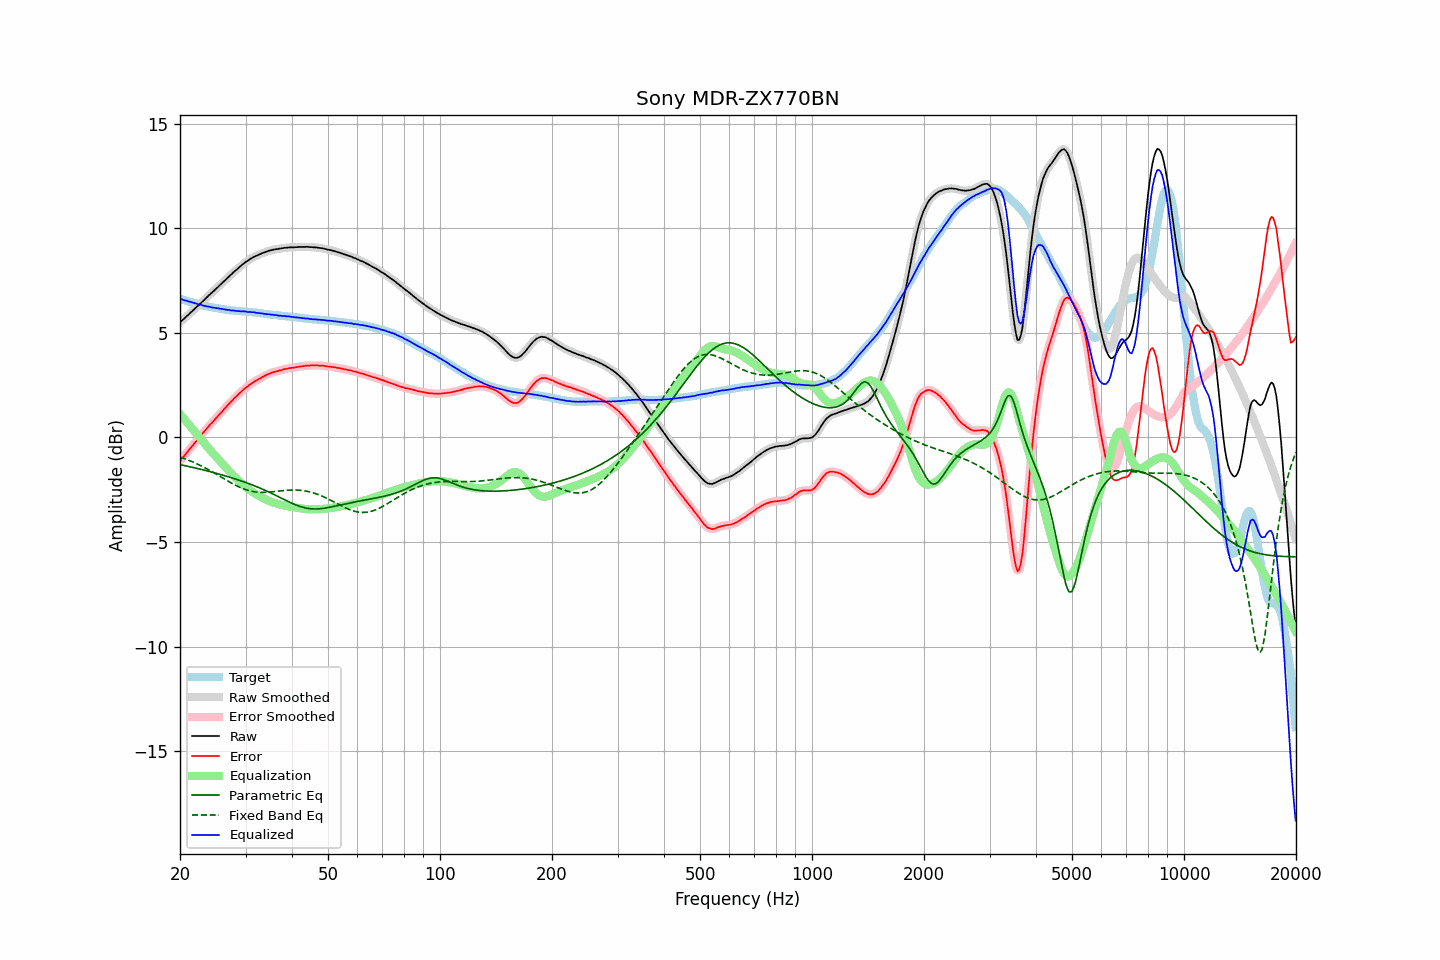

Source data for this figure (header and first rows):
frequency, raw, error, smoothed, error_smoothed, equalization, parametric_eq, fixed_band_eq, equalized_raw, equalized_smoothed, target
20.00, 5.50, -1.12, 5.50, -1.12, 1.12, -1.30, -0.94, 6.63, 6.63, 6.62
20.20, 5.57, -1.03, 5.57, -1.03, 1.03, -1.32, -0.96, 6.60, 6.60, 6.60
20.40, 5.63, -0.94, 5.64, -0.94, 0.94, -1.33, -0.99, 6.57, 6.57, 6.57
20.61, 5.70, -0.85, 5.70, -0.85, 0.84, -1.35, -1.02, 6.55, 6.55, 6.55
20.81, 5.78, -0.75, 5.77, -0.75, 0.75, -1.37, -1.05, 6.53, 6.53, 6.53
21.02, 5.84, -0.66, 5.85, -0.66, 0.66, -1.38, -1.08, 6.50, 6.51, 6.50
21.23, 5.92, -0.56, 5.92, -0.56, 0.57, -1.40, -1.11, 6.49, 6.49, 6.48
21.44, 5.99, -0.47, 5.99, -0.47, 0.47, -1.42, -1.14, 6.47, 6.46, 6.46
21.66, 6.06, -0.38, 6.06, -0.38, 0.38, -1.44, -1.18, 6.44, 6.44, 6.44
21.87, 6.13, -0.29, 6.13, -0.29, 0.29, -1.45, -1.21, 6.42, 6.42, 6.42
22.09, 6.20, -0.20, 6.20, -0.20, 0.19, -1.47, -1.24, 6.40, 6.39, 6.40
22.31, 6.27, -0.11, 6.27, -0.10, 0.10, -1.49, -1.28, 6.37, 6.37, 6.38
22.54, 6.34, -0.01, 6.35, -0.01, 0.01, -1.51, -1.32, 6.35, 6.35, 6.35
22.76, 6.42, 0.09, 6.42, 0.09, -0.09, -1.53, -1.35, 6.33, 6.33, 6.33
22.99, 6.49, 0.18, 6.49, 0.18, -0.18, -1.55, -1.39, 6.31, 6.31, 6.31
23.22, 6.56, 0.27, 6.57, 0.28, -0.27, -1.57, -1.43, 6.29, 6.29, 6.29
23.45, 6.64, 0.37, 6.64, 0.36, -0.37, -1.58, -1.47, 6.28, 6.27, 6.28
23.69, 6.71, 0.45, 6.72, 0.46, -0.46, -1.60, -1.51, 6.26, 6.26, 6.26
23.92, 6.79, 0.55, 6.79, 0.55, -0.54, -1.62, -1.56, 6.25, 6.25, 6.25
24.16, 6.86, 0.64, 6.86, 0.63, -0.63, -1.64, -1.60, 6.23, 6.23, 6.23
24.40, 6.92, 0.71, 6.93, 0.72, -0.72, -1.66, -1.64, 6.21, 6.21, 6.22
24.65, 7.00, 0.80, 7.00, 0.80, -0.80, -1.68, -1.69, 6.20, 6.20, 6.20
24.89, 7.07, 0.89, 7.07, 0.88, -0.88, -1.71, -1.73, 6.19, 6.19, 6.18
25.14, 7.14, 0.97, 7.14, 0.97, -0.97, -1.73, -1.78, 6.17, 6.18, 6.17
25.39, 7.21, 1.05, 7.22, 1.05, -1.05, -1.75, -1.82, 6.16, 6.16, 6.16
25.65, 7.29, 1.14, 7.29, 1.14, -1.14, -1.77, -1.87, 6.15, 6.15, 6.15
25.91, 7.36, 1.22, 7.36, 1.22, -1.22, -1.79, -1.91, 6.14, 6.14, 6.14
26.16, 7.43, 1.30, 7.44, 1.31, -1.31, -1.81, -1.96, 6.12, 6.13, 6.13
26.43, 7.51, 1.40, 7.51, 1.39, -1.40, -1.84, -2.00, 6.12, 6.11, 6.11
26.69, 7.58, 1.48, 7.58, 1.48, -1.48, -1.86, -2.05, 6.10, 6.10, 6.10
26.96, 7.65, 1.56, 7.65, 1.57, -1.56, -1.88, -2.09, 6.09, 6.09, 6.09
27.23, 7.73, 1.65, 7.73, 1.65, -1.65, -1.90, -2.14, 6.08, 6.08, 6.08
27.50, 7.79, 1.73, 7.80, 1.73, -1.73, -1.93, -2.18, 6.06, 6.07, 6.07
27.77, 7.87, 1.81, 7.87, 1.81, -1.81, -1.95, -2.22, 6.07, 6.06, 6.07
28.05, 7.94, 1.89, 7.94, 1.88, -1.88, -1.98, -2.26, 6.06, 6.05, 6.05
28.33, 8.00, 1.96, 8.01, 1.96, -1.96, -2.00, -2.30, 6.04, 6.05, 6.04
28.62, 8.07, 2.03, 8.07, 2.03, -2.03, -2.03, -2.34, 6.04, 6.04, 6.04
28.90, 8.14, 2.11, 8.14, 2.11, -2.11, -2.05, -2.38, 6.04, 6.03, 6.03
29.19, 8.20, 2.17, 8.21, 2.18, -2.18, -2.08, -2.41, 6.02, 6.03, 6.03
29.48, 8.27, 2.25, 8.27, 2.25, -2.25, -2.11, -2.44, 6.03, 6.03, 6.02
29.78, 8.33, 2.31, 8.33, 2.31, -2.31, -2.13, -2.47, 6.02, 6.02, 6.02
30.08, 8.39, 2.38, 8.39, 2.38, -2.38, -2.16, -2.50, 6.01, 6.01, 6.01
30.38, 8.43, 2.43, 8.44, 2.44, -2.44, -2.19, -2.53, 5.99, 6.00, 6.01
30.68, 8.49, 2.50, 8.49, 2.49, -2.50, -2.22, -2.55, 6.00, 5.99, 5.99
30.99, 8.54, 2.56, 8.54, 2.55, -2.55, -2.25, -2.57, 5.99, 5.99, 5.98
31.30, 8.58, 2.60, 8.59, 2.61, -2.60, -2.27, -2.58, 5.98, 5.98, 5.98
31.61, 8.63, 2.66, 8.63, 2.66, -2.65, -2.30, -2.60, 5.98, 5.97, 5.97
31.93, 8.66, 2.70, 8.66, 2.70, -2.70, -2.34, -2.61, 5.96, 5.96, 5.96
32.24, 8.69, 2.74, 8.70, 2.74, -2.75, -2.37, -2.62, 5.95, 5.95, 5.96
32.57, 8.73, 2.79, 8.73, 2.78, -2.79, -2.40, -2.62, 5.94, 5.94, 5.95
32.89, 8.76, 2.83, 8.76, 2.83, -2.83, -2.43, -2.63, 5.93, 5.93, 5.93
33.22, 8.80, 2.88, 8.80, 2.87, -2.87, -2.46, -2.63, 5.93, 5.92, 5.92
33.55, 8.82, 2.91, 8.83, 2.92, -2.91, -2.50, -2.63, 5.91, 5.91, 5.91
33.89, 8.85, 2.95, 8.85, 2.96, -2.95, -2.53, -2.63, 5.90, 5.90, 5.90
34.23, 8.88, 3.00, 8.88, 2.99, -2.99, -2.57, -2.62, 5.89, 5.89, 5.89
34.57, 8.91, 3.03, 8.91, 3.03, -3.03, -2.60, -2.62, 5.89, 5.88, 5.88
34.92, 8.93, 3.06, 8.93, 3.06, -3.06, -2.64, -2.61, 5.87, 5.88, 5.87
35.27, 8.95, 3.09, 8.95, 3.09, -3.09, -2.67, -2.60, 5.87, 5.87, 5.86
35.62, 8.97, 3.11, 8.97, 3.12, -3.11, -2.71, -2.60, 5.86, 5.86, 5.86
35.97, 8.98, 3.14, 8.98, 3.14, -3.14, -2.75, -2.59, 5.85, 5.85, 5.85
... 635 more rows
